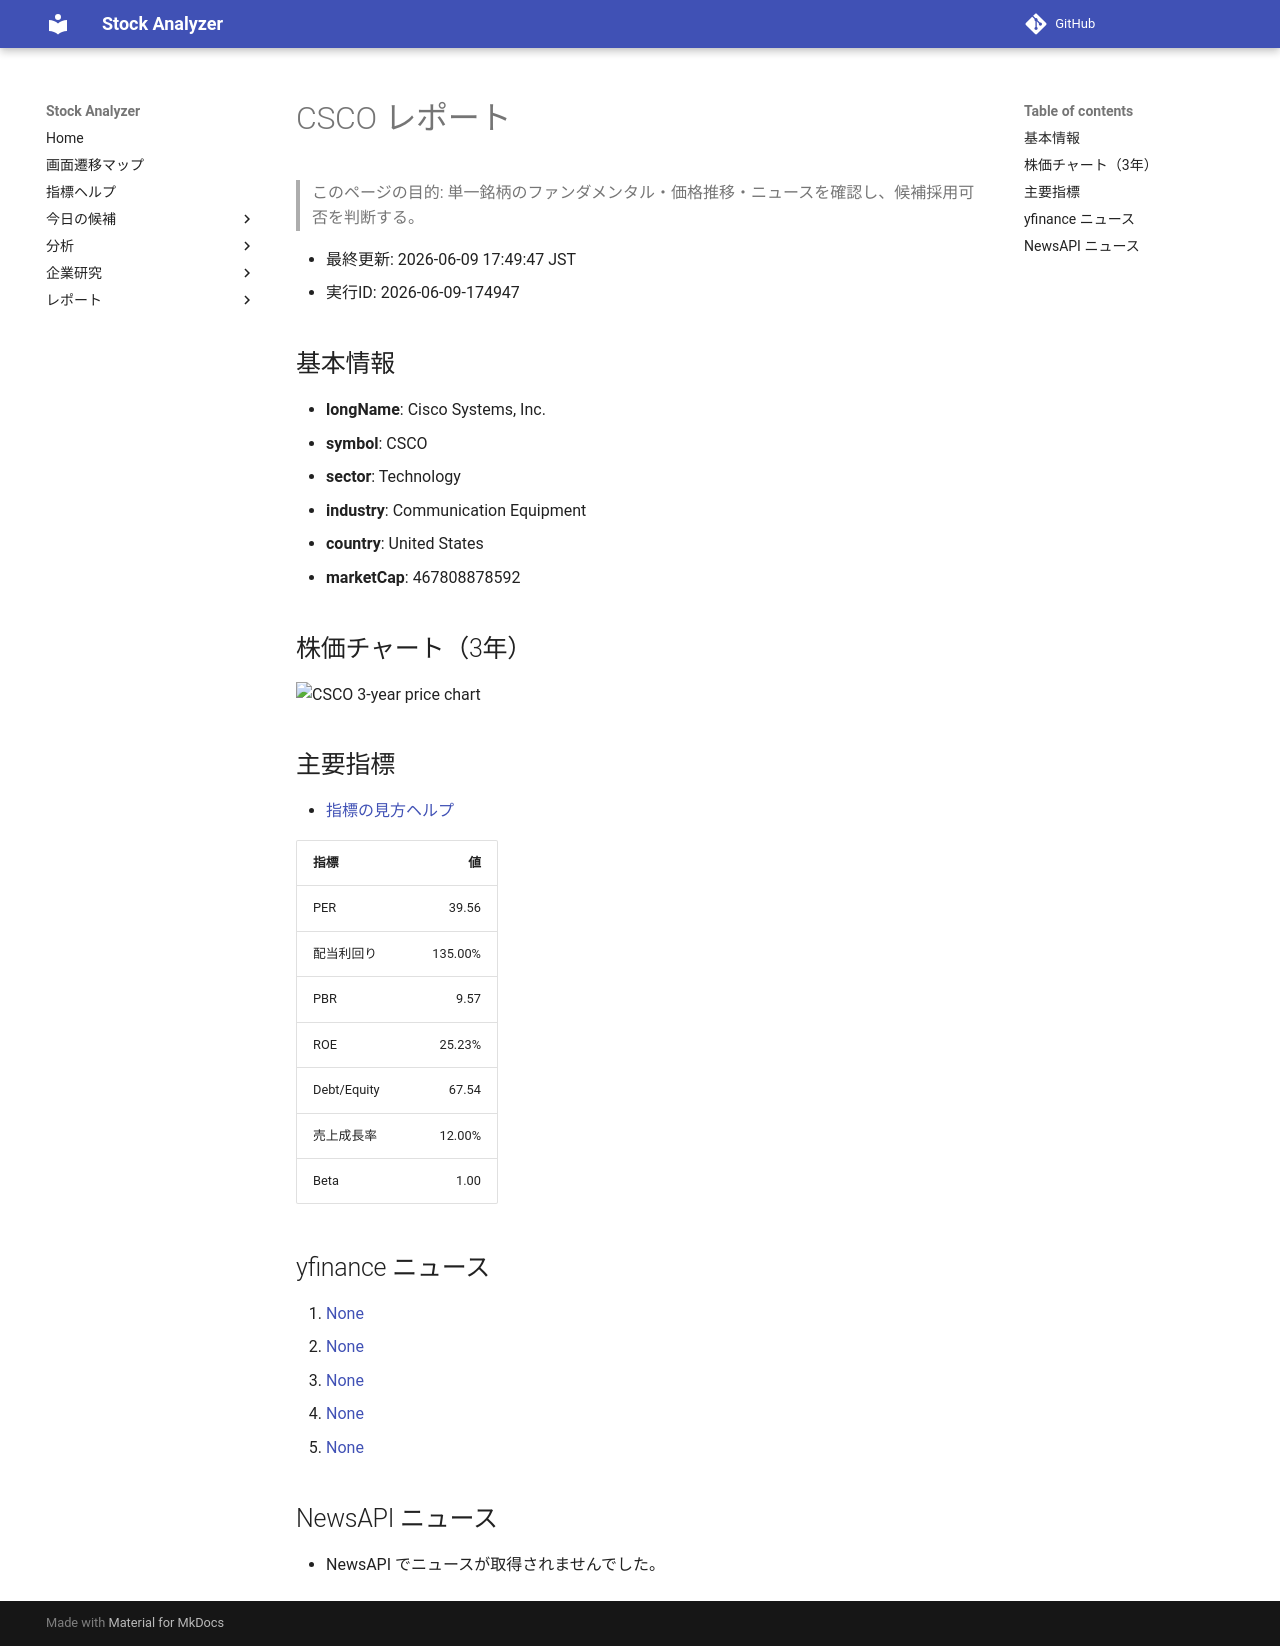

repository: Yumi-note/Making-APP · page: reports/2026-06-09/174947/CSCO/index.html · generator: mkdocs

# CSCO レポート

> このページの目的: 単一銘柄のファンダメンタル・価格推移・ニュースを確認し、候補採用可否を判断する。

- 最終更新: 2026-06-09 17:49:47 JST
- 実行ID: 2026-06-09-174947

## 基本情報

- **longName**: Cisco Systems, Inc.
- **symbol**: CSCO
- **sector**: Technology
- **industry**: Communication Equipment
- **country**: United States
- **marketCap**: 467808878592

## 株価チャート（3年）

![CSCO 3-year price chart](CSCO_3y.png)

## 主要指標

- [指標の見方ヘルプ](../../../../indicators.md)

| 指標 | 値 |
|---|---:|
| PER | 39.56 |
| 配当利回り | 135.00% |
| PBR | 9.57 |
| ROE | 25.23% |
| Debt/Equity | 67.54 |
| 売上成長率 | 12.00% |
| Beta | 1.00 |

## yfinance ニュース

1. [None](None)
2. [None](None)
3. [None](None)
4. [None](None)
5. [None](None)

## NewsAPI ニュース

- NewsAPI でニュースが取得されませんでした。
